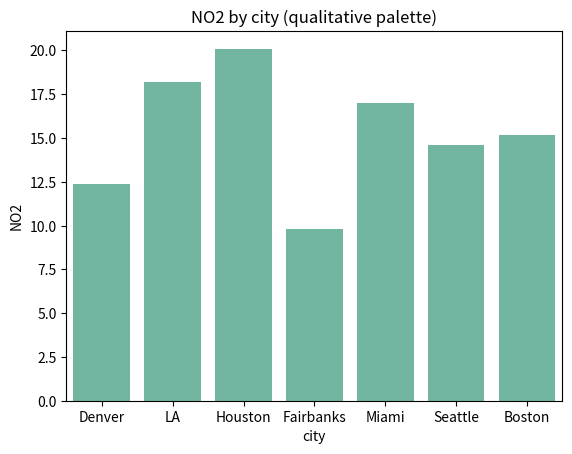
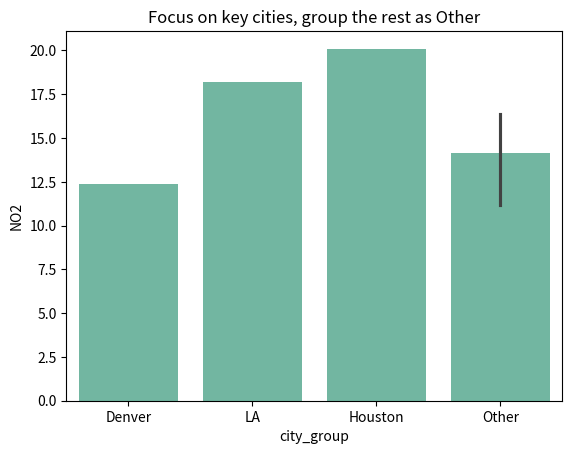
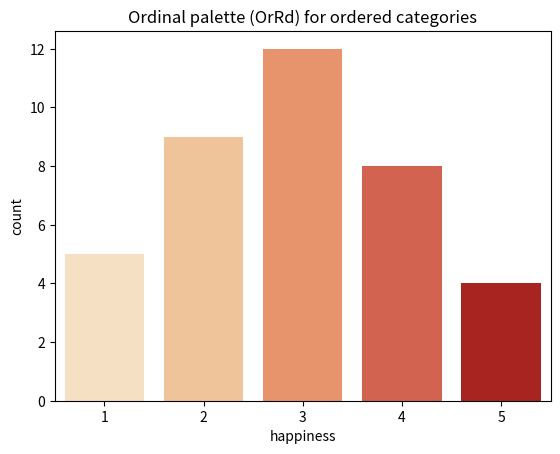
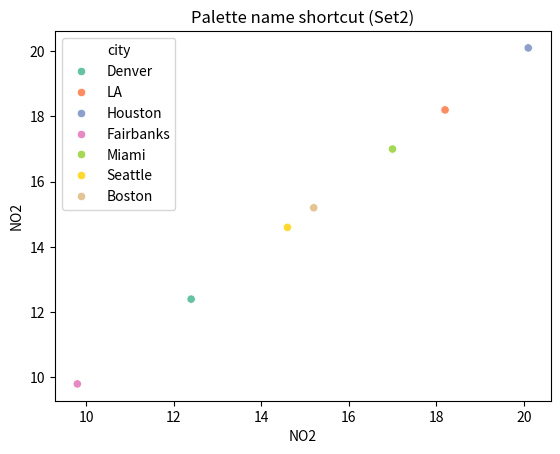
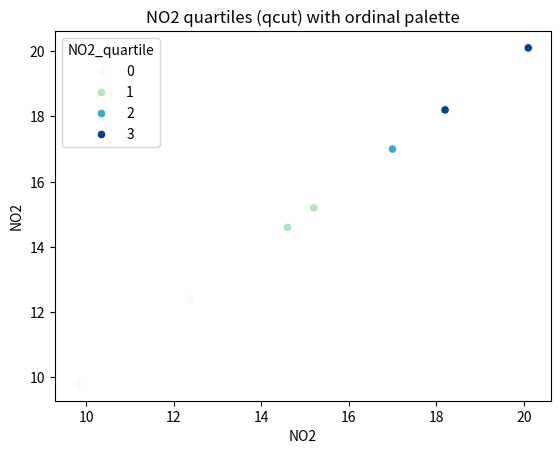
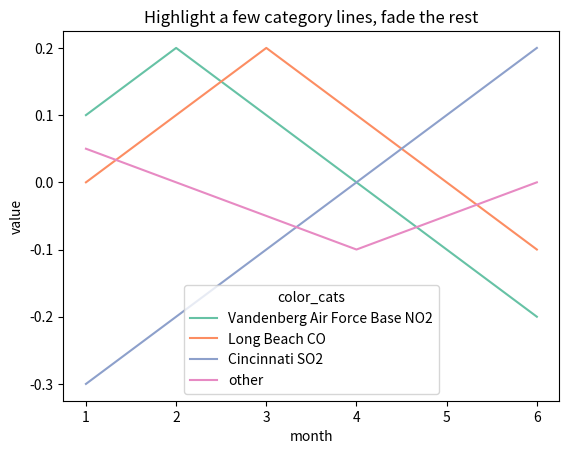

Here is the Python script that generated these plots, in order:
import matplotlib.pyplot as plt
import pandas as pd
import seaborn as sns

# Key takeaways (categorical palettes):
# - Categorical data uses distinct colors per class, but too many colors become hard to distinguish.
# - For many categories, group the rest into an "Other" bucket.
# - Use ColorBrewer-style qualitative palettes for clear class separation.
# - Ordinal data has order; use sequential palettes with ordered categories.

# Small dataset with many categories.
df = pd.DataFrame(
    {
        "city": ["Denver", "LA", "Houston", "Fairbanks", "Miami", "Seattle", "Boston"],
        "NO2": [12.4, 18.2, 20.1, 9.8, 17.0, 14.6, 15.2],
    }
)
# print(df)
#         city   NO2
# 0     Denver  12.4
# 1         LA  18.2
# 2    Houston  20.1
# 3  Fairbanks   9.8
# 4      Miami  17.0
# 5    Seattle  14.6
# 6     Boston  15.2

# Basic categorical palette (qualitative).
# "Set2" is a built-in ColorBrewer qualitative palette name.
sns.set_palette("Set2")
sns.barplot(data=df, x="city", y="NO2")
plt.title("NO2 by city (qualitative palette)")
plt.show()

# Group smaller categories into "Other".
focus = {"Denver", "LA", "Houston"}
df_grouped = df.copy()
df_grouped["city_group"] = df_grouped["city"].apply(
    lambda c: c if c in focus else "Other"
)
sns.barplot(data=df_grouped, x="city_group", y="NO2")
plt.title("Focus on key cities, group the rest as Other")
plt.show()

#####################################################

# Ordinal data example (1–5 happiness scale).
df_ord = pd.DataFrame(
    {
        "happiness": ["1", "2", "3", "4", "5"],
        "count": [5, 9, 12, 8, 4],
    }
)
order = ["1", "2", "3", "4", "5"]
sns.barplot(
    data=df_ord,
    x="happiness",
    y="count",
    order=order,
    palette=sns.color_palette("OrRd", n_colors=5),
)
plt.title("Ordinal palette (OrRd) for ordered categories")
plt.show()

# Palette shortcut: pass palette name, Seaborn picks number of colors.
sns.scatterplot(
    data=df,
    x="NO2",
    y="NO2",
    hue="city",
    palette="Set2",
)
plt.title("Palette name shortcut (Set2)")
plt.show()

#####################################################

# Ordinal categories from continuous data (qcut): bin into quartiles.
df_bins = df.copy()
df_bins["NO2_quartile"] = pd.qcut(df_bins["NO2"], q=4, labels=False)
sns.scatterplot(
    data=df_bins,
    x="NO2",
    y="NO2",
    hue="NO2_quartile",
    palette="GnBu",
)
plt.title("NO2 quartiles (qcut) with ordinal palette")
plt.show()

#####################################################

# Too many categories: highlight a few lines, group the rest as "other".
months = [1, 2, 3, 4, 5, 6]
city_pol_month = pd.DataFrame(
    {
        "month": months * 4,
        "city_pol": [
            "Vandenberg Air Force Base NO2",
            "Vandenberg Air Force Base NO2",
            "Vandenberg Air Force Base NO2",
            "Vandenberg Air Force Base NO2",
            "Vandenberg Air Force Base NO2",
            "Vandenberg Air Force Base NO2",
            "Long Beach CO",
            "Long Beach CO",
            "Long Beach CO",
            "Long Beach CO",
            "Long Beach CO",
            "Long Beach CO",
            "Cincinnati SO2",
            "Cincinnati SO2",
            "Cincinnati SO2",
            "Cincinnati SO2",
            "Cincinnati SO2",
            "Cincinnati SO2",
            "Other City O3",
            "Other City O3",
            "Other City O3",
            "Other City O3",
            "Other City O3",
            "Other City O3",
        ],
        "value": [
            0.1,
            0.2,
            0.1,
            0.0,
            -0.1,
            -0.2,
            0.0,
            0.1,
            0.2,
            0.1,
            0.0,
            -0.1,
            -0.3,
            -0.2,
            -0.1,
            0.0,
            0.1,
            0.2,
            0.05,
            0.0,
            -0.05,
            -0.1,
            -0.05,
            0.0,
        ],
    }
)
wanted_combos = [
    "Vandenberg Air Force Base NO2",
    "Long Beach CO",
    "Cincinnati SO2",
]
city_pol_month["color_cats"] = [
    x if x in wanted_combos else "other" for x in city_pol_month["city_pol"]
]

sns.lineplot(
    data=city_pol_month,
    x="month",
    y="value",
    hue="color_cats",
    units="city_pol",
    estimator=None,
    palette="Set2",
)
plt.title("Highlight a few category lines, fade the rest")
plt.show()
